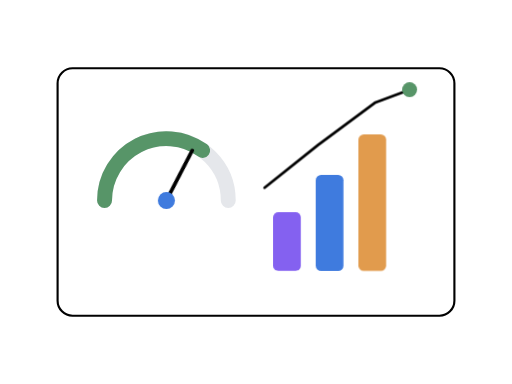
t = 0.00 s
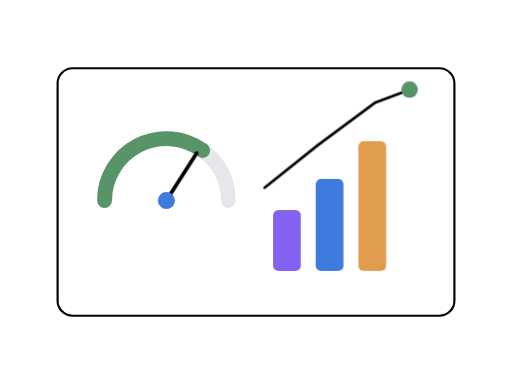
t = 0.60 s
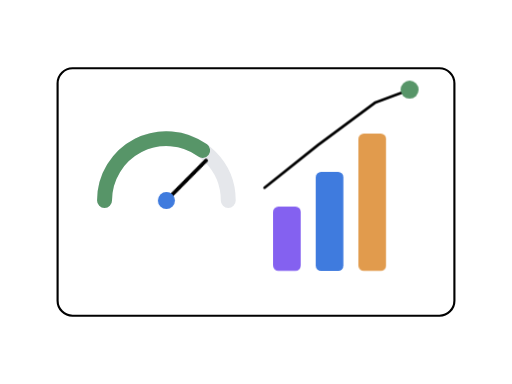
t = 1.40 s
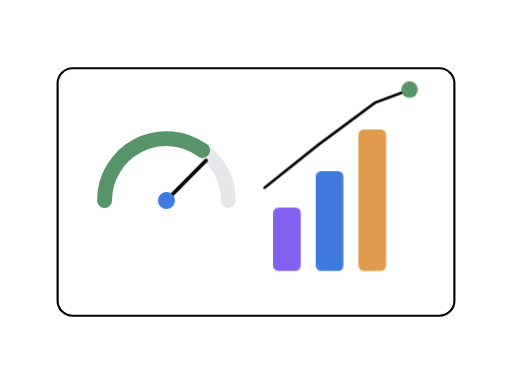
t = 1.80 s
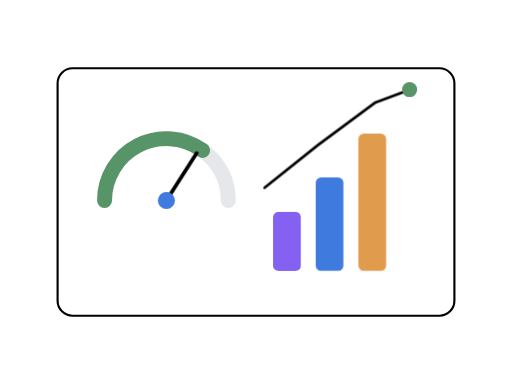
t = 2.60 s
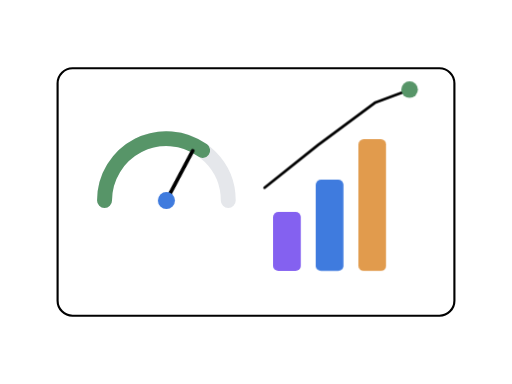
t = 3.00 s

The animated SVG that drew these frames (rendered in a browser with its animation timeline set to each time). Animation: 3 CSS @keyframes rules; one cycle of 3.80 s, repeats indefinitely.

<svg xmlns="http://www.w3.org/2000/svg" width="480" height="360" viewBox="0 0 480 360" fill="none">
  <style>
    .needle { animation: needleSwing 3.2s ease-in-out infinite; transform-origin: 156px 188px; }
    .bar { animation: barBreath 2.8s ease-in-out infinite; transform-box: fill-box; transform-origin: bottom center; }
    .b1 { animation-delay: 0s; }
    .b2 { animation-delay: 0.3s; }
    .b3 { animation-delay: 0.6s; }
    .peak { animation: peakPulse 2.4s ease-in-out infinite; transform-box: fill-box; transform-origin: center; }
    @keyframes needleSwing {
      0%, 100% { transform: rotate(-10deg); }
      50% { transform: rotate(8deg); }
    }
    @keyframes barBreath {
      0%, 100% { transform: scaleY(0.95); }
      50% { transform: scaleY(1.04); }
    }
    @keyframes peakPulse {
      0%, 100% { transform: scale(1); }
      50% { transform: scale(1.22); }
    }
    @media (prefers-reduced-motion: reduce) { * { animation: none !important; } }
  </style>
  <!-- Painel de métricas -->
  <rect x="54" y="64" width="372" height="232" rx="14" fill="#ffffff" stroke="#000000" stroke-width="2"/>

  <!-- Velocímetro azul/verde -->
  <path d="M98 188a58 58 0 0 1 116 0" stroke="#e5e7eb" stroke-width="14" stroke-linecap="round"/>
  <path d="M98 188a58 58 0 0 1 92-47" stroke="#579568" stroke-width="14" stroke-linecap="round"/>
  <line class="needle" x1="156" y1="188" x2="188" y2="146" stroke="#000000" stroke-width="3.5" stroke-linecap="round"/>
  <circle cx="156" cy="188" r="8" fill="#3f7bde"/>

  <!-- Curva ascendente + barras -->
  <rect class="bar b1" x="256" y="196" width="26" height="58" rx="5" fill="#8461f0"/>
  <rect class="bar b2" x="296" y="164" width="26" height="90" rx="5" fill="#3f7bde"/>
  <rect class="bar b3" x="336" y="126" width="26" height="128" rx="5" fill="#e19b4d"/>
  <polyline points="248,176 298,136 352,96 384,84" stroke="#000000" stroke-width="2.5" stroke-linecap="round" stroke-linejoin="round"/>
  <circle class="peak" cx="384" cy="84" r="7" fill="#579568"/>
</svg>
